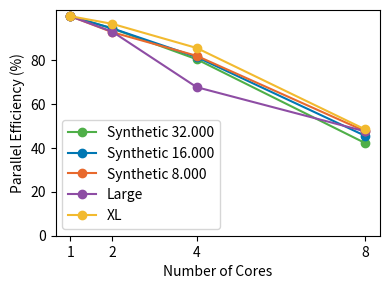

This chart was generated by the following Python code:
import matplotlib.pyplot as plt
import numpy as np
import scipy.optimize
import json
import copy

def amdahl(s, p):
    return 1 / ((1-p) + (p/s))


### PARSE RESULT FILE ###
def parse_results(json_file_path):
    # Load JSON data
    with open(json_file_path, 'r') as file:
        data = json.load(file)

    # Initialize a dictionary to hold computation times grouped by n_workers
    computation_times = {}

    # Iterate through the JSON data and group computation times by n_workers
    for entry_key, entry_value in data.items():
        n_workers = entry_value['experiment_config']['n_workers']
        if isinstance(entry_value['result'], list):
            for result in entry_value['result']:
                computation_time = result['query_res']['computation_time']

                if n_workers not in computation_times:
                    computation_times[n_workers] = []
                computation_times[n_workers].append(computation_time / 1000) # Milliseconds to seconds.


    ### PROCESS DATA ###

    # Convert lists to NumPy arrays
    for n_workers in computation_times:
        computation_times[n_workers] = np.array(computation_times[n_workers])

    s_raw = {n_workers: np.array(times) for n_workers, times in computation_times.items()}
    s = list(s_raw.keys())
    n = [s_raw[key] for key in s]

    n_statistic = np.median(n, axis=1)

    n_statistic_normalized = copy.deepcopy(n_statistic) # Normalized = parallel efficiency as a percentage.
    for i in range(len(n_statistic) - 1):
        print(n_statistic_normalized[0], n_statistic_normalized[i + 1], s[i + 1])
        n_statistic_normalized[i + 1] = n_statistic_normalized[0] / n_statistic_normalized[i + 1] / s[i + 1] * 100
    n_statistic_normalized[0] = 100 # [0] so 1 processor (the "sequential") is as a baseline of 100%.

    return (s, n, n_statistic, n_statistic_normalized)

s1 = [1,2,4,8]
t_32 = [428.77, 227.159, 133.35, 127.06]
t_32_efficiency = [t_32[0] / t_32[i] / s1[i] * 100 for i in range(len(t_32))]
t_16 = [217.56, 115.19, 66.82, 59.78]
t_16_efficiency = [t_16[0] / t_16[i] / s1[i] * 100 for i in range(len(t_16))]
t_8 = [97.86, 52.79, 29.86, 25.70]
t_8_efficiency = [t_8[0] / t_8[i] / s1[i] * 100 for i in range(len(t_8))]
t_L = [5.41, 2.96, 2.66, 2.73]
t_L_efficiency = [t_L[0] / t_L[i] / s1[i] * 100 for i in range(len(t_L))]

t_rust_L = [4.98, 2.68, 1.84, 1.31]
t_rust_L_efficiency = [t_rust_L[0] / t_rust_L[i] / s1[i] * 100 for i in range(len(t_rust_L))]
t_rust_speedup = [t_rust_L[0] / t_rust_L[i] for i in range(len(t_rust_L))]
### CREATE PLOT ###

t_rust_XL = [167.00, 86.54, 48.82, 43.13]
t_rust_XL_efficiency = [t_rust_XL[0] / t_rust_XL[i] / s1[i] * 100 for i in range(len(t_rust_XL))]
t_rust_XL_speedup = [t_rust_XL[0] / t_rust_XL[i] for i in range(len(t_rust_XL))]

# with plt.style.context(["~/dev/latexclass/matplotlib/vu.mplstyle", "~/dev/latexclass/matplotlib/twocolumn.mplstyle"]):
colors = ['#0077B3', '#4FAF48', '#E8692D', '#8E4DA4', '#F2BA2F', '#D4CAC8', '#575756', '#003F6C']

plt.figure(figsize=(4, 3), dpi=600)

# (s, n, n_statistic, n_statistic_normalized) = parse_results('./DAS5/strong_scalability_988e281_synthetic_32000/result_2024-01-02_12-06-09_combined.json')
plt.plot(s1, t_32_efficiency, color=colors[1], label=f"Synthetic 32.000", marker='o', linestyle='-')

# (s, n, n_statistic, n_statistic_normalized) = parse_results('./DAS5/strong_scalability_988e281_synthetic_16000/result_2024-01-02_10-10-23.json')
plt.plot(s1, t_16_efficiency, color=colors[0], label=f"Synthetic 16.000", marker='o', linestyle='-')

# (s, n, n_statistic, n_statistic_normalized) = parse_results('./DAS5/strong_scalability_4a8ac27_synthetic_8000/result_2023-12-27_14-34-28.json')
plt.plot(s1, t_8_efficiency, color=colors[2], label=f"Synthetic 8.000", marker='o', linestyle='-')

# (s, n, n_statistic, n_statistic_normalized) = parse_results('./DAS5/strong_scalability_f748803_XL/result_2023-12-26_12-49-59.json')
plt.plot(s1, t_rust_L_efficiency, color=colors[3], label=f"Large", marker='o', linestyle='-')


plt.plot(s1, t_rust_XL_efficiency, color=colors[4], label=f"XL", marker='o', linestyle='-')
# (s, n, n_statistic, n_statistic_normalized) = parse_results('./DAS5/strong_scalability_988e281_large/result_2024-01-02_09-41-58.json')
# plt.plot(s, n_statistic_normalized, color=colors[4], label=f"Large", marker='o', linestyle='-')

plt.legend()
plt.xlabel("Number of Cores")
plt.ylabel("Parallel Efficiency (%)")
plt.xticks([2 ** i for i in range(4)])
plt.yticks([20 * i for i in range(5)])

plt.tight_layout()
plt.savefig("./strong_scalability_percentage_threads.png")
